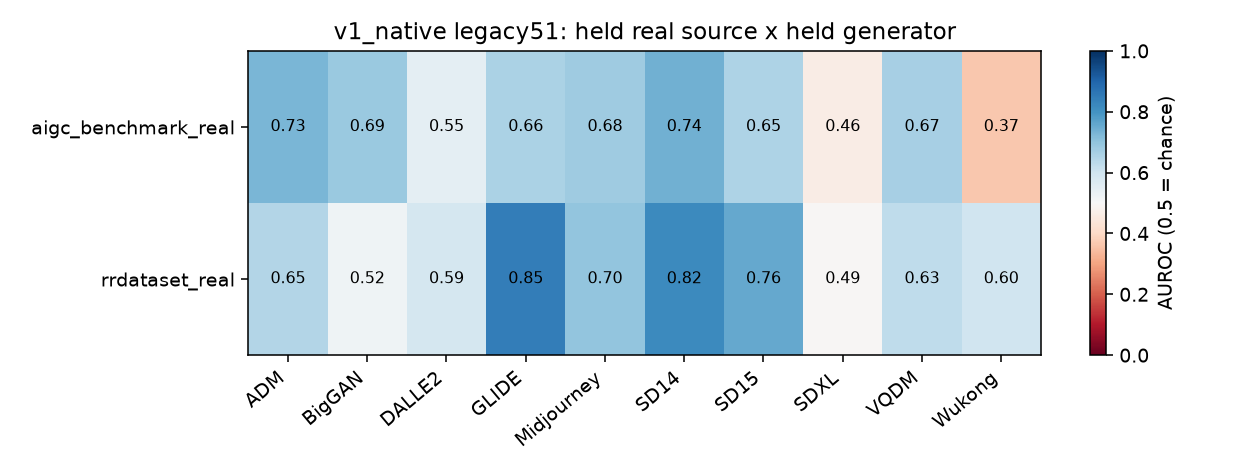

The data file committed next to this chart (first rows):
held_real, held_generator, auroc, ci_lo, ci_hi, n_pos, n_neg, tpr@1, realized_fpr@1, tpr@5, realized_fpr@5
aigc_benchmark_real, ADM, 0.7304, 0.6357, 0.8075, 25, 200, 0.08, 0.025, 0.16, 0.075
aigc_benchmark_real, BigGAN, 0.6874, 0.5713, 0.7943, 25, 200, 0.04, 0.02, 0.24, 0.1
aigc_benchmark_real, DALLE2, 0.5504, 0.4379, 0.6493, 25, 200, 0.0, 0.045, 0.04, 0.075
aigc_benchmark_real, GLIDE, 0.6588, 0.538, 0.774, 25, 200, 0.32, 0.085, 0.44, 0.155
aigc_benchmark_real, Midjourney, 0.6774, 0.5615, 0.7775, 25, 200, 0.12, 0.035, 0.28, 0.105
aigc_benchmark_real, SD14, 0.7406, 0.6557, 0.8244, 25, 200, 0.04, 0.03, 0.12, 0.105
aigc_benchmark_real, SD15, 0.6546, 0.5642, 0.7476, 25, 200, 0.0, 0.03, 0.16, 0.135
aigc_benchmark_real, SDXL, 0.4612, 0.3588, 0.5724, 25, 200, 0.0, 0.05, 0.04, 0.16
aigc_benchmark_real, VQDM, 0.6664, 0.5412, 0.7731, 25, 200, 0.16, 0.03, 0.4, 0.165
aigc_benchmark_real, Wukong, 0.3666, 0.2504, 0.4798, 25, 200, 0.0, 0.04, 0.08, 0.14
rrdataset_real, ADM, 0.6476, 0.5454, 0.7584, 25, 100, 0.0, 0.04, 0.04, 0.08
rrdataset_real, BigGAN, 0.522, 0.3962, 0.6364, 25, 100, 0.0, 0.02, 0.08, 0.09
rrdataset_real, DALLE2, 0.5896, 0.4639, 0.7071, 25, 100, 0.0, 0.03, 0.04, 0.07
rrdataset_real, GLIDE, 0.8472, 0.763, 0.9172, 25, 100, 0.24, 0.02, 0.44, 0.07
rrdataset_real, Midjourney, 0.6992, 0.5852, 0.8066, 25, 100, 0.0, 0.03, 0.12, 0.09
rrdataset_real, SD14, 0.8188, 0.7564, 0.8918, 25, 100, 0.04, 0.03, 0.28, 0.08
rrdataset_real, SD15, 0.7572, 0.6514, 0.8458, 25, 100, 0.12, 0.05, 0.24, 0.11
rrdataset_real, SDXL, 0.4928, 0.3712, 0.6346, 25, 100, 0.0, 0.03, 0.04, 0.09
rrdataset_real, VQDM, 0.6272, 0.5053, 0.7485, 25, 100, 0.12, 0.03, 0.2, 0.1
rrdataset_real, Wukong, 0.5984, 0.4741, 0.7218, 25, 100, 0.0, 0.03, 0.08, 0.04
